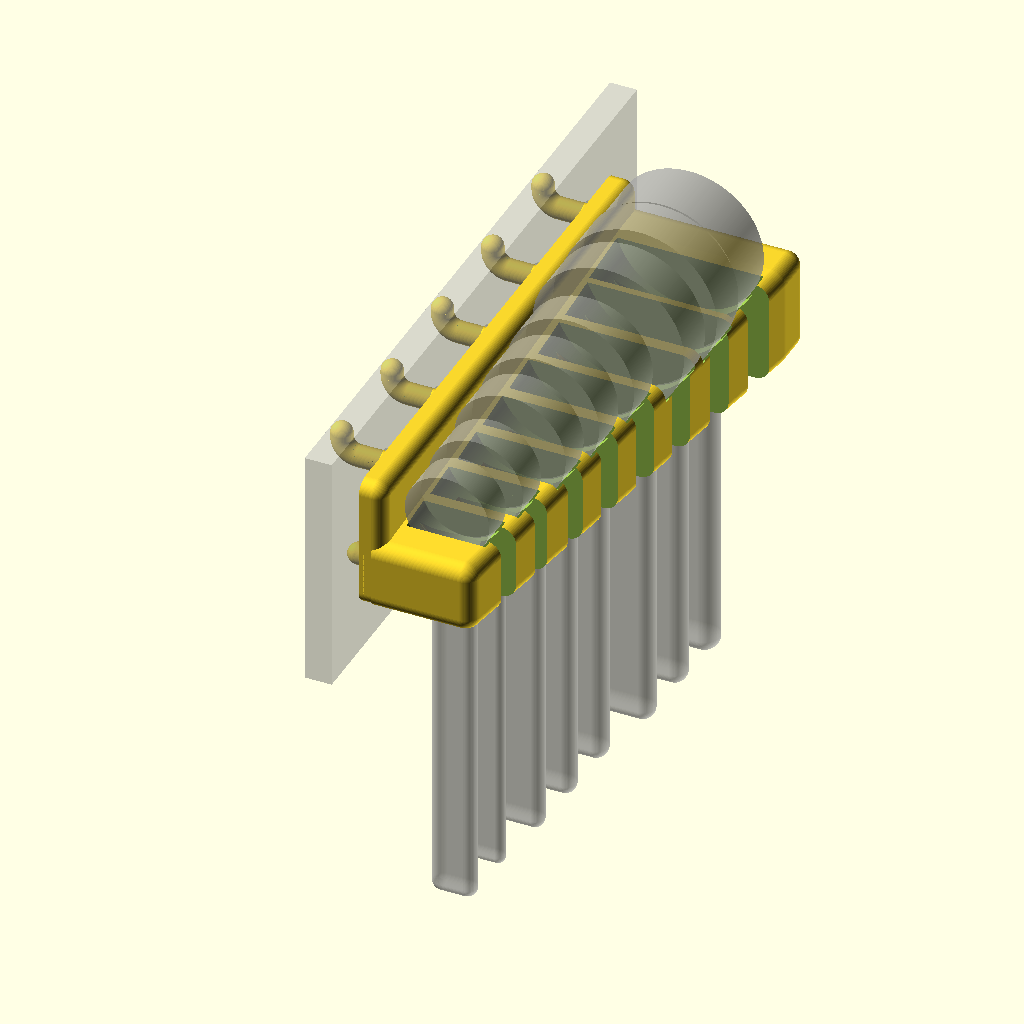
Cell 1: rendered with the file's own defaults.
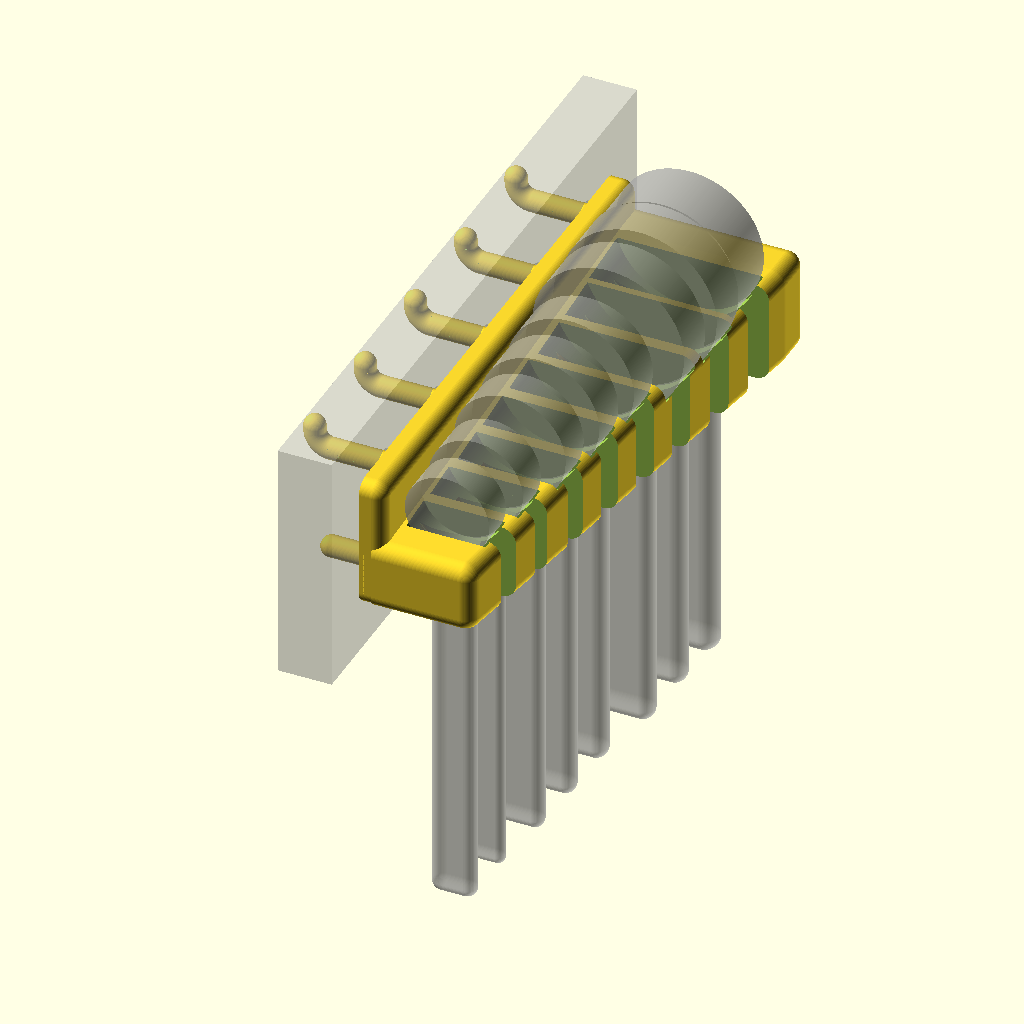
Cell 2: the same model with pegboard_thick = 12.7.
All cells are drawn from the same view direction (rotation 55°, 0°, 25°, orthographic, colour scheme Cornfield), but the view is re-fitted for each cell, so position and scale can differ between cells as well as the parameter.
Source of the model, pegboard/MiseryBot_Wrench_Holder_0vRatch_pegboard.scad:
        //===========================================================================
//
// MiseryBot Box / Combination Compact Wrench Holder Hanger
// https://www.thingiverse.com/thing:6449412
//
// Thingiverse user MiseryBot
// https://www.thingiverse.com/miserybot/designs
//
// This is kind of an embarrasing, horrible mash up between:
//
//   Schraubenschluesselhalter "Wrench holder"
//   https://www.thingiverse.com/thing:3242936
//   Detlev Ahlgrimm, 11.2018
//   Wrench Holder (parameterized)
//   November 27, 2018
//   Thingiverse user dede67
//   https://www.thingiverse.com/dede67/designs
//
// and
//
//   Wrench Hanger
//   https://www.thingiverse.com/thing:2995526
//   Customizable Wrench Holder
//   July 08, 2018
//   Thingiverse user varnerrants
//   https://www.thingiverse.com/varnerrants/designs
//
// I wanted the wall hanging style of varnerrants, but more compact. I loved
// the coding style of dede67. So of course I mangled it up with a complete
// lack of regard for coding style and standards of either source.
//
// #whiteside_c_formatting_forever
//
//---------------------------------------------------------------------------
// Pegboard hack / add on
//
// Pegboard specs from: 
//   https://www.wallwerx.com/blogs/blog-1/these-are-standard-pegboard-specifications
//
//   thickness     = 6.35mm = 1/4"
//   hole diameter = 6.35mm = 1/4"
//   hole grid     = 25.4mm = 1" centers
//
//---------------------------------------------------------------------------
pegboard_version=true;
pegboard_thick=  6.35;
pegboard_gap=    0.5;
pegboard_hole_r= (6.35/2);
pegboard_centers=25.4;
pegboard_pin_r= (5/2);  //guess, might need to be tweaked
hook_vertical_stub=1;      //May need to fuss these
hook_torus_sweep_r=4;      //May need to fuss these
//===========================================================================
//Disable $fn and $fa
$fn=0;
$fa=0.01;
//Use only $fs -- smaller number is smaller facets
$fs=0.25; //build = smooth and slow
//$fs=1; //iterate = chunky & fast(er)
//---------------------------------------------------------------------------
//how to debug
//  echo("(pb_Y1-pb_Y0)=",(pb_Y1-pb_Y0));  
//===========================================================================
//rotate axes
X=[1,0,0];
Y=[0,1,0];
Z=[0,0,1];
//===========================================================================
// from dede67
// Returns the sum of the elements in "arr" up to
// Element "maxidx" (exkl.).
// Example:  sum_to([1, 2, 4, 8], 3) == 7
//    Index:          0  1  2  3
//---------------------------------------------------------------------------
function sum_to(arr, maxidx, idx=0) = idx>=maxidx ? 0 : arr[idx]+sum_to(arr, maxidx, idx+1);
//===========================================================================
// from dede67
// like cube() - just rounded
//---------------------------------------------------------------------------
module BoxWithRoundedCorners(v, r=1)
  {
  hull()
    {
    translate([    r,     r,     r]) sphere(r=r);
    translate([v.x-r,     r,     r]) sphere(r=r);
    translate([    r, v.y-r,     r]) sphere(r=r);
    translate([v.x-r, v.y-r,     r]) sphere(r=r);

    translate([    r,     r, v.z-r]) sphere(r=r);
    translate([v.x-r,     r, v.z-r]) sphere(r=r);
    translate([    r, v.y-r, v.z-r]) sphere(r=r);
    translate([v.x-r, v.y-r, v.z-r]) sphere(r=r);
    }
  }
//======================================================================================
// 2d rounded rounded rectangle with different radii
//---------------------------------------------------------------------------------------
module rounded_rounded_rectangle(v,r1,r2)
  {
  minkowski()
    {
    union()
      {
      //core object
      translate([0,0,-((v.z)-(2*r2))/2])      
        linear_extrude(height=((v.z)-(2*r2)))
          offset(r=r1-r2)
            square([v.x-(2*r1),v.y-(2*r1)],center=true);
      }
    union()
      {
      //object to coat it with
      sphere(r2);
      }
    }    
  }
//=======================================================================================  
// upper half of rounded_rounded_rectangle(v,r1,r2)
//---------------------------------------------------------------------------------------
module rounded_rounded_cap(v,r1,r2)
  {
  difference()
    {
    union()
      {
      //positive
       rounded_rounded_rectangle([v.x,v.y,v.z*2],r1,r2);
      }
    union()
      {
      //negative
      translate([0,0,-(v.z/2)-0.1])
        cube([v.x+0.2,v.y+0.2,v.z+0.2],center=true); 
      }
    }    
  }  
//===========================================================================
//uncomment for SAE

/*
//SAE GearWrench ratchet head set
number_of_wrenches=10;
//Size:          1/4, 5/16,11/32,  3/8, 7/16,  1/2, 9/16,  5/8,11/16,  3/4
neck_thick=   [ 2.78, 3.38, 3.61, 3.62, 4.05, 3.89, 4.30, 4.89, 5.22, 5.46];
neck_wide=    [ 7.33, 7.98, 8.88, 9.84,10.60,11.75,12.74,14.45,15.68,16.68];
head_thick=   [ 6.57, 6.94, 7.00, 7.93, 8.31, 8.65, 9.67,10.34,10.77,11.16];
head_diameter=[16.85,17.77,19.25,21.31,24.27,26.58,27.54,32.21,35.12,36.28];
*/

//uncomment for metric

//Metric GearWrench ratchet head set (plus eBay 19mm)
number_of_wrenches=8;
//Size:            5/16,  3/8,   7/16, 1/2, 9/16, 5/8, 3/4
neck_thick=   [ 4.60, 3.61, 4.57, 5.23, 5.76, 5.80, 6.10,     7.20];
neck_wide=    [ 10.37, 9.85, 12.11, 13.01, 13.58, 17.21, 17.89  ,20.74];
head_thick=   [ 8.34, 9.01, 9.07, 9.55, 9.55, 10.58, 10.95,    13.73  ];
head_diameter=[19.82, 22.18, 26.19, 28.09, 29.95, 35.71, 36.66, 35.03 ];


spacing_between_heads=4;
min_wall_thick=7;
clearance=0.5;
//---------------------------------------------------------------------------
// uses the global arrays above
module Wrench(index=0)
  {
  translate([head_diameter[index]/2,0,head_diameter[index]/2])
    {
    //The head.
    rotate(90,Z)
      rotate(90,Y)
        cylinder(r=head_diameter[index]/2,h=head_thick[index],center=true);
    //The handle. All are 100 mm long, because I have no imagination
    translate([-neck_wide[index]/2,-neck_thick[index]/2,-100])
      BoxWithRoundedCorners([neck_wide[index],
                             neck_thick[index],
                             100],
                            r=neck_thick[index]/2);
    }
  }
//===========================================================================
// Hull idea from varnerrants
// Sizes and positions are kinda freehand.
//these are hand tweaked
z_fix=5;
x_fix_small=1;
x_fix_large=3.5;
y_fix_small=1;
module wrench_holder_body_positive()
  {
  //these are hand tweaked
  z_fix=5;
  x_fix_small=1;
  x_fix_large=3.5;
  y_fix_small=1;
  hull()
    {
    //Small end
    translate([-min_wall_thick,
               -1.5*(head_thick[0]+y_fix_small),
               -min_wall_thick-z_fix])
      BoxWithRoundedCorners([head_diameter[0]+min_wall_thick+x_fix_small,
                             head_thick[0]+y_fix_small,
                             min_wall_thick+0.5*head_diameter[0]],
                            r=min_wall_thick/2);  
    //Large end
    translate([-min_wall_thick,
               sum_to(head_thick, number_of_wrenches-1)
                 +((number_of_wrenches-1)*spacing_between_heads)
                 +head_thick[number_of_wrenches-1]/2,
               -min_wall_thick-z_fix])
      BoxWithRoundedCorners([head_diameter[number_of_wrenches-1]
                               +min_wall_thick
                               +x_fix_large,
                             head_thick[number_of_wrenches-1],
                             min_wall_thick
                               +0.5*head_diameter[number_of_wrenches-1]],
                            r=min_wall_thick/2);  
    } //hull()
  }
//===========================================================================
// Make the  back flat
module wrench_holder_body_negative()
  {
  // Really? You have never done a horrible copy & paste?
  translate([-10-min_wall_thick/2,
              -50,
              -min_wall_thick-20])
    cube([10,
          sum_to(head_thick, number_of_wrenches-1)
            +((number_of_wrenches-1)*spacing_between_heads)
            +head_thick[number_of_wrenches-1]/2
            +100,
          min_wall_thick+0.5*head_diameter[number_of_wrenches-1]+40]);  
  }  
//===========================================================================
module neck_slots_negative()
  {
  for(i=[0:number_of_wrenches-1])
    {
    translate([head_diameter[i]/2,
               sum_to(head_thick, i)+(i*spacing_between_heads),
               head_diameter[i]/2])
      {
      //Slots for the handles. All are 100 mm long, because once again
      //I have no imagination.
      translate([-neck_wide[i]/2-clearance,-neck_thick[i]/2-clearance,-100])
        BoxWithRoundedCorners([neck_wide[i]+2*clearance+50,
                               neck_thick[i]+2*clearance,
                               100],
                              r=neck_thick[i]/2+clearance);
      }
    }
  }
//===========================================================================
module head_cutouts_negative()
  {
  for(i=[0:number_of_wrenches-1])
    {
    translate([head_diameter[i]/2,
               sum_to(head_thick, i)+(i*spacing_between_heads),
               head_diameter[i]/2])
      {
      //Cutouts for the heads
      rotate(90,Z)
        rotate(90,Y)
          cylinder(r=head_diameter[i]/2+clearance,
                   h=head_thick[i]+2*clearance,center=true);
      //There is a blend between the neck of the wrench
      //and the head. Let's try to simulate it a bit.
      //I'm not convinced.
      difference()
        {
        union() //positive
          {
          scale([1/1.5,1,1.4])
            translate([0,-(head_thick[i]/2+clearance),0])
              rotate(90,Z)
                rotate(90,Y)
                  cylinder(r1=(head_diameter[i]/2+clearance)/1.4,
                           r2=(1.3*head_diameter[i]/2)+clearance,
                           h=head_thick[i]/2+clearance);
          scale([1/1.5,1,1.4])
            rotate(90,Z)
              rotate(90,Y)
                cylinder(r1=(1.3*head_diameter[i]/2)+clearance,
                         r2=(head_diameter[i]/2+clearance)/1.4,
                         h=head_thick[i]/2+clearance);
          } //positive
        union() //negative
          {
          translate([-(0.666*head_diameter[i]+neck_wide[i]/2),
                     0,
                     -0.76*head_diameter[i]])
            rotate(90,Z)
              rotate(90,Y)
                cylinder(r=0.666*head_diameter[i],
                         h=head_thick[i]+2*clearance,center=true);
          } //negative
        } //difference  
      }
    }
  }
//===========================================================================
// A lot of hand tweaking in this . . . sorry.
module mounting_holes_negative()
  {
  //Small end
  translate([0,
             -0.75*head_thick[0]-0.75,
             -0.75*min_wall_thick])
    rotate(90,Y)
      cylinder(r=3/2,h=50,center=true);
  translate([25,
             -0.75*head_thick[0]-0.75,
             -0.75*min_wall_thick])
    rotate(90,Y)
      cylinder(r=6/2,h=25,center=true);

  //Large end
  translate([0,
             sum_to(head_thick, number_of_wrenches-1)
               +((number_of_wrenches-1)*spacing_between_heads)
               +head_thick[number_of_wrenches-1]/2
               +0.4*head_thick[number_of_wrenches-1],
             -0.75*min_wall_thick])
    rotate(90,Y)
      cylinder(r=3/2,h=150,center=true);
  translate([50,
             sum_to(head_thick, number_of_wrenches-1)
               +((number_of_wrenches-1)*spacing_between_heads)
               +head_thick[number_of_wrenches-1]/2
               +0.4*head_thick[number_of_wrenches-1],
             -0.75*min_wall_thick])
    rotate(90,Y)
      cylinder(r=6/2,h=50,center=true);
  }
//===========================================================================
module pegboard()
  {
  //First get the Y-Z outline of the entire part.
  //data copied from wrench_holder_body_positive()
  pb_Y0= -1.5*(head_thick[0]+y_fix_small) -(head_thick[0]+y_fix_small)-min_wall_thick/2;

  pb_Y1= sum_to(head_thick, number_of_wrenches-1)
                 +((number_of_wrenches-1)*spacing_between_heads)
                 +head_thick[number_of_wrenches-1]/2;
  //In order to have the pins working, we need to have at least pegboard_centers
  //plus the hole diameter in z
  pb_Z=max((min_wall_thick+0.5*head_diameter[number_of_wrenches-1]),
           (pegboard_hole_r*2+pegboard_centers));
 
  //Calculate the Y center
  Y_center=(pb_Y1-pb_Y0)/2 + pb_Y0/2; 
  //Get the Z offset
  pb_Z_pin_center=pb_Z-min_wall_thick-z_fix-pegboard_hole_r;

  //This is the pegboard
  difference()
    {
    union() //positive
      {
      translate([-min_wall_thick/2-1-gap_heads_to_peg_base-pegboard_thick-pegboard_gap, 
                 pb_Y0/2-(pegboard_centers/2),
                 -min_wall_thick-z_fix-(pegboard_centers/2)])
        cube([pegboard_thick,
              (pb_Y1-pb_Y0)+pegboard_centers,
              pb_Z+pegboard_centers]);
      }
    union() //negative
      {
      //We need to figure out how many pegs we can fit.
      //Start with our width, less a peg diameter (so the pegs will have to be
      //fully inside the Y outline). Then divide that by the spacing
      //and round down.
      number_of_y_pegs_less_1= floor((pb_Y1-pb_Y0-2*pegboard_hole_r)/pegboard_centers);

////Mark the center (debug)
//%translate([-30, Y_center, 0])
//  rotate(90,Y)
//    cylinder(r=1,h=60);
      
      //Peg count goes from 0 to number_of_y_pegs_less_1
      //so if number_of_y_pegs_less_1 is odd, we will have
      //no peg in the center
      if(number_of_y_pegs_less_1 % 2 == 0)
        {
        // Odd number of pegs, one in the center
        for(peg_count = [0 : 1 : number_of_y_pegs_less_1])
          {
          translate([-min_wall_thick/2-pegboard_thick-pegboard_gap-1,
                     Y_center-((number_of_y_pegs_less_1)*pegboard_centers)/2+
                      (peg_count*pegboard_centers),
                     pb_Z_pin_center])
          rotate(90,Y)
            {
            cylinder(r=pegboard_hole_r,h=pegboard_thick+2);
            translate([pegboard_centers,0,0])
              cylinder(r=pegboard_hole_r,h=pegboard_thick+2);
            }
          } //for
        } //if 
      else
        {
        // Even number of pegs, gap in the center
        for(peg_count = [0 : 1 : number_of_y_pegs_less_1])
          {
          translate([-min_wall_thick/2-pegboard_thick-pegboard_gap-1,
                     Y_center-((number_of_y_pegs_less_1+1)*pegboard_centers)/2+
                       pegboard_centers/2+
                      (peg_count*pegboard_centers),
                     pb_Z_pin_center])
          rotate(90,Y)
            {
            cylinder(r=pegboard_hole_r,h=pegboard_thick+2);
            translate([pegboard_centers,0,0])
              cylinder(r=pegboard_hole_r,h=pegboard_thick+2);
            }
          } //for
        } //else
      } //negative union
    } //difference    
  }
//======================================================================================
module torus(sweep_r, cross_section_r)
  {
  rotate_extrude()
    translate([sweep_r,0,0])
      circle(cross_section_r);
  }  
//===========================================================================
module Pegboard_Hook(pegboardthick,hook_r)
  {
  //The peg itself
  rotate(-90,Y)
    cylinder(r=hook_r,h=pegboardthick);
  //The hook -- a 1/4 torus
  difference()
    {
    union() //positive
      {
      translate([-pegboardthick,0,hook_torus_sweep_r])
      rotate(90,X)
        torus(sweep_r=hook_torus_sweep_r, cross_section_r=hook_r);

      }  //positive union
    union() //negative
      {
      //cut off right side of hook
      translate([-pegboardthick/2+0.501,
                 0,
                 +(hook_torus_sweep_r+hook_r+pegboardthick)/2])
        cube([pegboardthick+1,
              pegboardthick+1,
              hook_torus_sweep_r+hook_r+pegboardthick],
              center=true);
      //cut off the top of hook
      translate([-pegboardthick-(pegboardthick+1)/2+0.01,
                 0,
                 hook_torus_sweep_r+(hook_torus_sweep_r+hook_r+1)/2])
        cube([pegboardthick+1,
              pegboardthick+1,
              hook_torus_sweep_r+hook_r+1],center=true);
      } //negative union
    } //difference
  //A little bit of vertical
  translate([-pegboardthick-hook_torus_sweep_r,
             0,
             +hook_torus_sweep_r+hook_vertical_stub/2-0.05])
      cylinder(r=hook_r,h=hook_vertical_stub+0.1,center=true);
  //Roundy the end
  translate([-pegboardthick-hook_torus_sweep_r,
             0,
             +hook_torus_sweep_r+hook_vertical_stub])
    sphere(r=hook_r);
  }
//===========================================================================
module Pegboard_Pin(pegboardthick,hook_r)
  {
  //The peg itself
  rotate(-90,Y)
    cylinder(r=hook_r,h=pegboardthick);
  //Roundy the end
  translate([-pegboardthick,
             0,
             0])
    sphere(r=hook_r);
  }
//===========================================================================
peg_base_thick=6;
gap_heads_to_peg_base=2;
module base_and_pegboard_pins()
  {
  //First get the Y-Z outline of the entire part.
  //data copied from wrench_holder_body_positive()
  pb_Y0= -1.5*(head_thick[0]+y_fix_small) -(head_thick[0]+y_fix_small)-min_wall_thick/2;

  pb_Y1= sum_to(head_thick, number_of_wrenches-1)
                 +((number_of_wrenches-1)*spacing_between_heads)
                 +head_thick[number_of_wrenches-1]/2;
                 
  //In order to have the pins working, we need to have at least pegboard_centers
  //plus the hole diameter in z
  pb_Z=max((min_wall_thick+0.5*head_diameter[number_of_wrenches-1]),
           (pegboard_hole_r*2+pegboard_centers));
    
  //Calculate the Y center
  Y_center=(pb_Y1-pb_Y0)/2 + pb_Y0/2; 
    
  //Get the Z offset
  pb_Z_pin_center=pb_Z-min_wall_thick-z_fix-pegboard_hole_r;

  //This is the base
  difference()
    {
    union() //positive
      {
      translate([-min_wall_thick/2-1-gap_heads_to_peg_base,
                 pb_Y0/2 + (pb_Y1-pb_Y0)/2,
                 pb_Z/2-min_wall_thick-z_fix])
        rotate(90,Y)
          rounded_rounded_cap([pb_Z,
                               (pb_Y1-pb_Y0),
                               peg_base_thick],
                              0,
                              pegboard_hole_r);       
      //We need to figure out how many pegs we can fit.
      //Start with our width, less a peg diameter (so the pegs will have to be
      //fully inside the Y outline). Then divide that by the spacing
      //and round down.
      number_of_y_pegs_less_1= floor((pb_Y1-pb_Y0-2*pegboard_hole_r)/pegboard_centers);
      //Peg count goes from 0 to number_of_y_pegs_less_1
      //so if number_of_y_pegs_less_1 is odd, we will have
      //no peg in the center
      if(number_of_y_pegs_less_1 % 2 == 0)
        {
        // Odd number of pegs, one in the center
        for(peg_count = [0 : 1 : number_of_y_pegs_less_1])
          {
          translate([-min_wall_thick/2-1-gap_heads_to_peg_base,
                     Y_center-((number_of_y_pegs_less_1)*pegboard_centers)/2+
                      (peg_count*pegboard_centers),
                     pb_Z_pin_center])
            {
            Pegboard_Hook(pegboardthick=pegboard_thick,hook_r=pegboard_pin_r);
            translate([0,0,-pegboard_centers])
              Pegboard_Pin(pegboardthick=pegboard_thick,hook_r=pegboard_pin_r);
            }
          } //for
        } //if 
      else
        {
        // Even number of pegs, gap in the center
        for(peg_count = [0 : 1 : number_of_y_pegs_less_1])
          {
          translate([-min_wall_thick/2-1-gap_heads_to_peg_base,
                     Y_center-((number_of_y_pegs_less_1+1)*pegboard_centers)/2+
                       pegboard_centers/2+
                      (peg_count*pegboard_centers),
                     pb_Z_pin_center])
            {
            Pegboard_Hook(pegboardthick=pegboard_thick,hook_r=pegboard_pin_r);
            translate([0,0,-pegboard_centers])
              Pegboard_Pin(pegboardthick=pegboard_thick,hook_r=pegboard_pin_r);
            }
          } //for
        } //else                              
                              
      }
    union() //negative
      {

      } //negative union
    } //difference    
  }
//===========================================================================
//Wrench models for visualization
if(1)%for(i=[0:number_of_wrenches-1])
  {
  translate([0, sum_to(head_thick, i)+(i*spacing_between_heads), 0])
  Wrench(i);
  }

if(0 != pegboard_version)
  {
  base_and_pegboard_pins();
  //Pegboard for visualization
  %pegboard();  
  }
//The actual output section
if(1)difference()
  {
  //positive
  union()
    {
    wrench_holder_body_positive();
    }//positive
  //negative
  union()
    {
    wrench_holder_body_negative();
    neck_slots_negative();
    head_cutouts_negative();
    if(0 == pegboard_version)
      mounting_holes_negative();
    }//negative
  }
//===========================================================================
Customizer parameters (derived from the source; name, type, default, range or options):
pegboard_version: bool, default true
pegboard_thick: number, default 6.35
pegboard_gap: number, default 0.5
pegboard_centers: number, default 25.4
hook_vertical_stub: number, default 1
hook_torus_sweep_r: number, default 4
X: vector, default [1, 0, 0]
Y: vector, default [0, 1, 0]
Z: vector, default [0, 0, 1]
